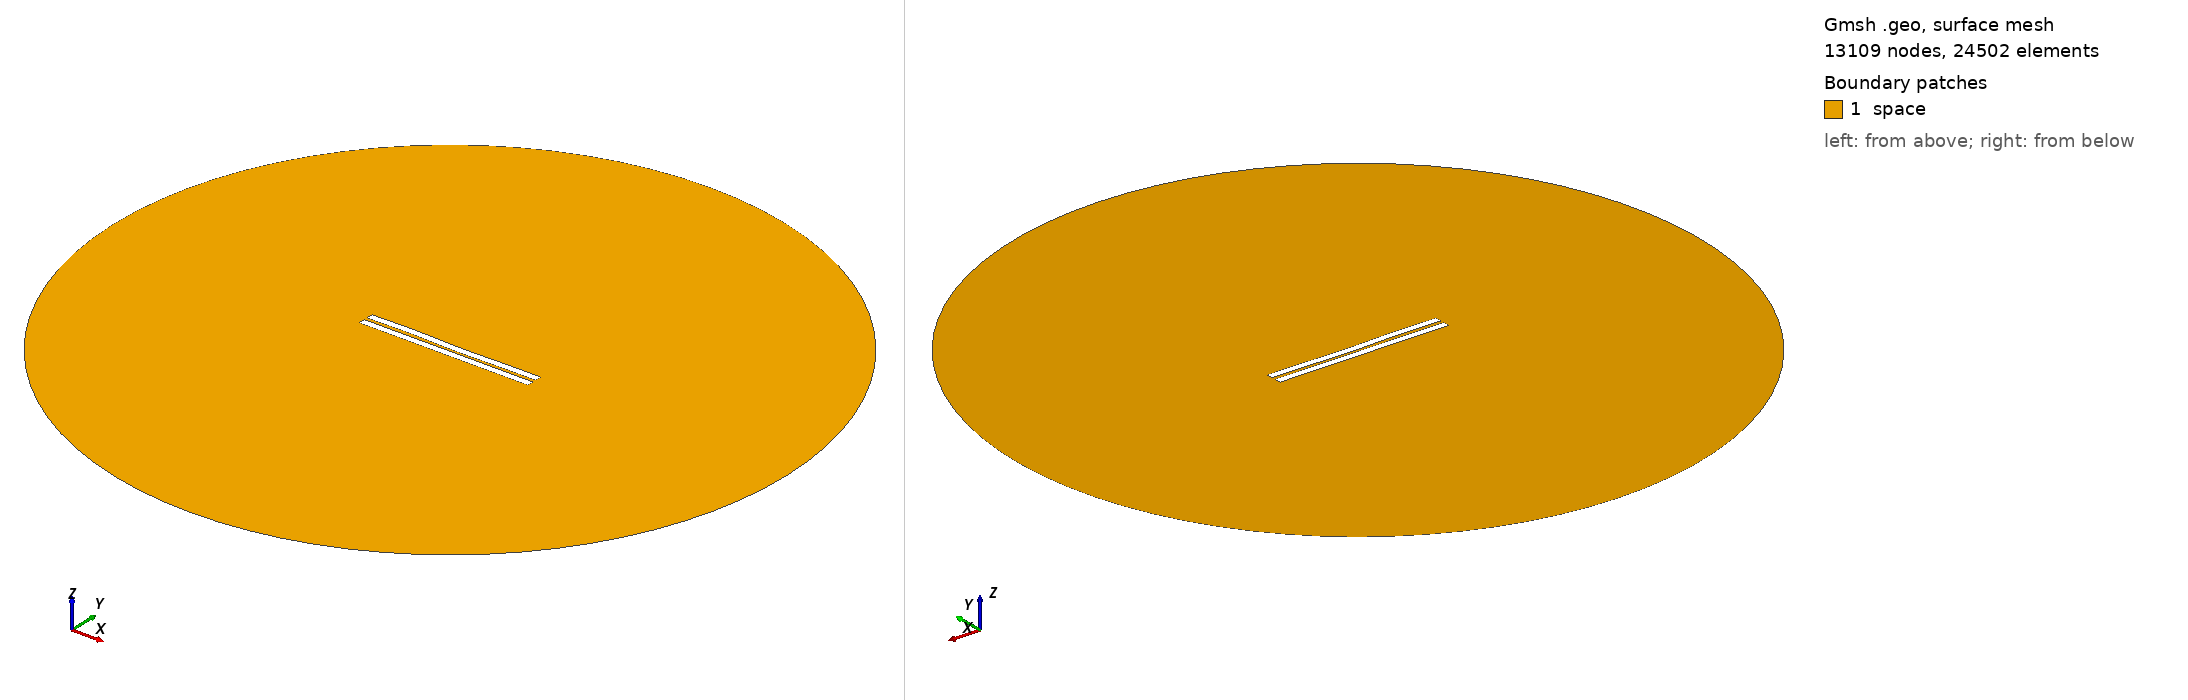

Gmsh geometry script, surface-meshed: 13109 nodes, 24502 surface elements. Boundary patches (legend numbers): 1 space. Left view from above one corner, right view from below the opposite corner. Legend entries are the model's physical surfaces. The drawing asked Gmsh for element sizes between 1% and 20% of the model's largest extent; the script's own settings can give other sizes.

=== 1425.geo (drawn) ===
//---------------------------------------
// Geometry kernel
//---------------------------------------

SetFactory("OpenCASCADE");



//---------------------------------------
// Parameters of the geometry
//---------------------------------------

// Overetch of the upper plate
overetch = 0.0;

// Distance between the plates
distance = 2.0;

// Discretization over the x axis (for the deformation)
nx = 50; 

// Length of the plate
L = 100 - overetch; 

// Number of modes
n = 4; 

// 1st mode coefficient
coeff(1) = -0.075;
beta(1) = 0.596864 * 3.1415926535 / L;

// 2nd mode coefficient
coeff(2) = -0.075;
beta(2) = 1.49418 * 3.1415926535 / L;

// 3rd mode coefficient
coeff(3) = 0.15;
beta(3) = 2.50025 * 3.1415926535 / L;

// 4th mode coefficient
coeff(4) = 0.15;
beta(4) = 3.49999 * 3.1415926535 / L;



//---------------------------------------
// Upper plate (deformed rectangle)
//---------------------------------------

// Coordiantes of the upper plate
xmin = -50;
xmax = 50 - overetch;

// Height of the upper plate
yheight = 4 - 2 * overetch;

// Indexes of the points
UpperID[] = {};
LowerID[] = {};
LeftID[] = {};
RightID[] = {};

// Point index
p = 1;

// Horizontal edges
For i In {1:nx}
    x = xmin + (i-1)*(xmax - xmin)/(nx-1);

    y_bottom = distance / 2 + overetch;
    For j In {1:n}
        C = (Cosh(beta(j)*L) + Cos(beta(j)*L)) / (Sinh(beta(j)*L) + Sin(beta(j)*L));
        y_bottom  = y_bottom + coeff(j) * (Cosh(beta(j)*(x+50)) - Cos(beta(j)*(x+50)) - C * (Sinh(beta(j)*(x+50)) - Sin(beta(j)*(x+50))));
    EndFor

    y_top = y_bottom + yheight;

    Point(p) = {x, y_top, 0, 1.0};
    UpperID[i] = p;
    p = p + 1;

    Point(p) = {x, y_bottom, 0, 1.0};
    LowerID[i] = p;
    p = p + 1;
EndFor

// Create point lists
UpperPts[] = {}; LowerPts[] = {};
For i In {1:nx}
  UpperPts[] += {UpperID[i]};
  LowerPts[] += {LowerID[i]};
EndFor

// Build splines
Spline(1) = {UpperPts[]};
Spline(2) = {LowerPts[]};
Line(3) = {LowerPts[nx-1], UpperPts[nx-1]};
Line(4) = {LowerPts[0], UpperPts[0]};

// Build the plane surface
Curve Loop(1) = {2, 3, -1, -4};
Plane Surface(1) = {1};



//---------------------------------------
// Lower plate (rectangle)
//---------------------------------------

// Vertices
Point(1001) = {-50, -1, 0, 1.0};
Point(1002) = { 50, -1, 0, 1.0};
Point(1003) = { 50,  -5, 0, 1.0};
Point(1004) = {-50,  -5, 0, 1.0};

// Edges
Line(5) = {1001, 1002};
Line(6) = {1002, 1003};
Line(7) = {1003, 1004};
Line(8) = {1004, 1001};

// Plane surface
Line Loop(2) = {5, 6, 7, 8};
Plane Surface(2) = {2}; 



//---------------------------------------
// Outer (fictious) boundary
//---------------------------------------

// Points
Point(1005) = {0, 0, 0};       // Center
Point(1006) = {200, 0, 0};     // Start point
Point(1007) = {0, 200, 0};     // 90 degrees
Point(1008) = {-200, 0, 0};    // 180 degrees
Point(1009) = {0, -200, 0};    // 270 degrees

// Circle arcs (each needs start, center, end)
Circle(9) = {1006, 1005, 1007};
Circle(10) = {1007, 1005, 1008};
Circle(11) = {1008, 1005, 1009};
Circle(12) = {1009, 1005, 1006};

// Plane surface for the entire domain
Curve Loop(3) = {9, 10, 11, 12};
Surface(3) = {3};

// Subtract the plates from the whole domain to obtain the actual domain where we want to solve the equations
BooleanDifference{ Surface{3}; Delete; }{ Surface{1}; Surface{2}; Delete; }




//---------------------------------------
// Transfinite Lines/Curves
//---------------------------------------

// Set the number of points on the boundaries
r = 7;

// Plates
Transfinite Curve {1, 2} = 50*r Using Progression 1;
Transfinite Curve {3, 4} = 2*r Using Progression 1;
Transfinite Line {5, 7} = 50*r Using Progression 1;
Transfinite Line {6, 8} = 2*r Using Progression 1;

// Outer boundary
Transfinite Line {9, 10, 11, 12} = 20 Using Progression 1;



//---------------------------------------
// Physical groups
//---------------------------------------                

// Physical curves (boundaries)
Physical Line("force_segment", 10) = {2};
Physical Line("upper_plate", 11) = {1, 3, 4};
Physical Line("lower_plate", 12) = {5, 6, 7, 8};
Physical Line("boundary", 20) = {9, 10, 11, 12};

// Physical Surfaces
Physical Surface("space", 30) = {3};



//---------------------------------------
// 6. Generate the Mesh
//---------------------------------------

// 2D mesh generation
Mesh 2;
